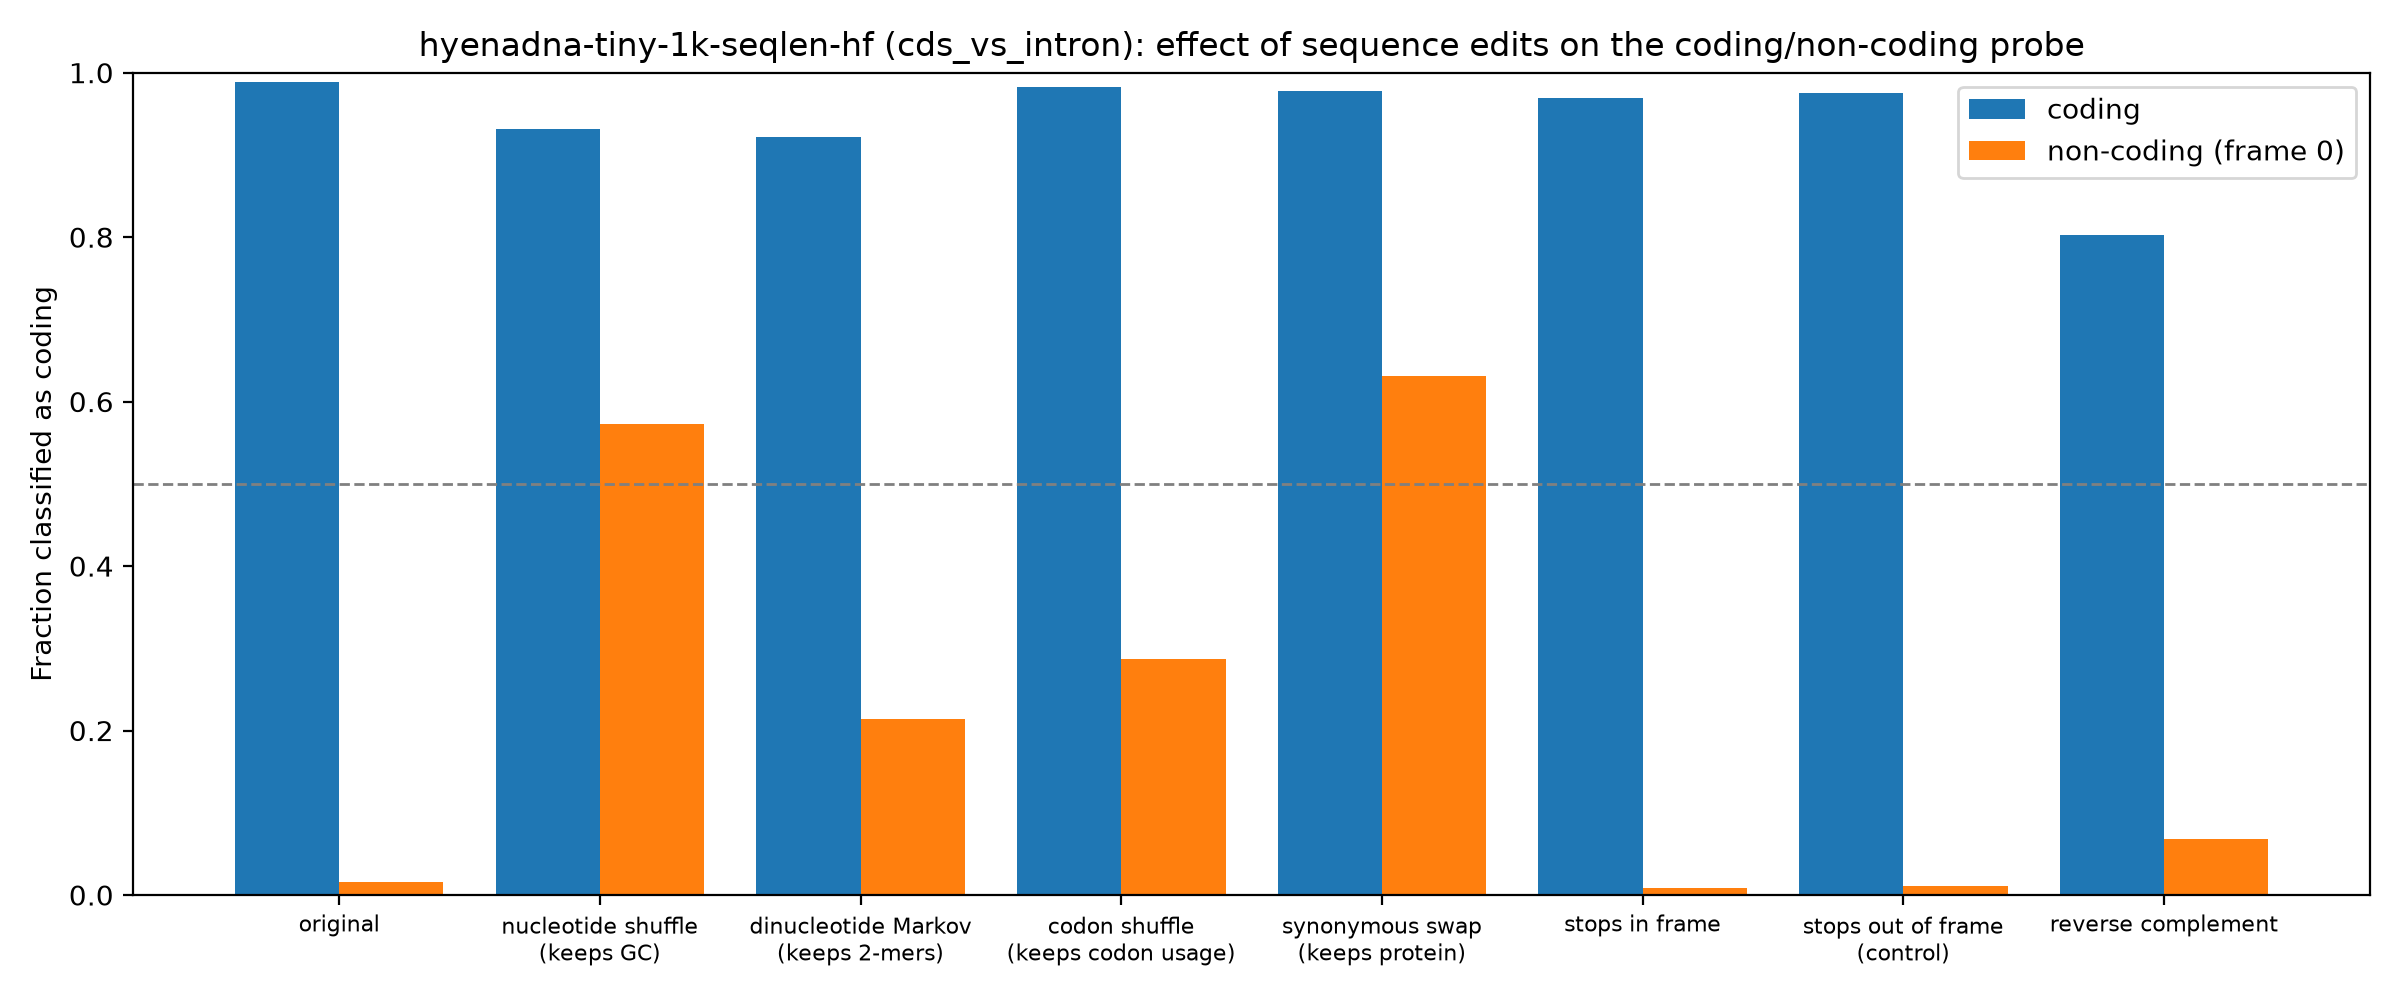

Values plotted in this chart, from the file beside it:
group, edit, mean_coding_score, frac_called_coding
coding, original, 6.649, 0.9886
coding, nucleotide shuffle (keeps GC), 4.654, 0.9319
coding, dinucleotide Markov (keeps 2-mers), 4.863, 0.9221
coding, codon shuffle (keeps codon usage), 6.958, 0.982
coding, synonymous swap (keeps protein), 6.952, 0.9782
coding, stops in frame, 5.353, 0.9695
coding, stops out of frame (control), 5.606, 0.9755
coding, reverse complement, 2.42, 0.8022
non-coding (frame 0), original, -10.36, 0.01549
non-coding (frame 0), nucleotide shuffle (keeps GC), 0.1236, 0.5725
non-coding (frame 0), dinucleotide Markov (keeps 2-mers), -2.792, 0.2135
non-coding (frame 0), codon shuffle (keeps codon usage), -2.173, 0.2865
non-coding (frame 0), synonymous swap (keeps protein), 0.6372, 0.6311
non-coding (frame 0), stops in frame, -10.25, 0.00885
non-coding (frame 0), stops out of frame (control), -10.33, 0.01106
non-coding (frame 0), reverse complement, -8.194, 0.06803
